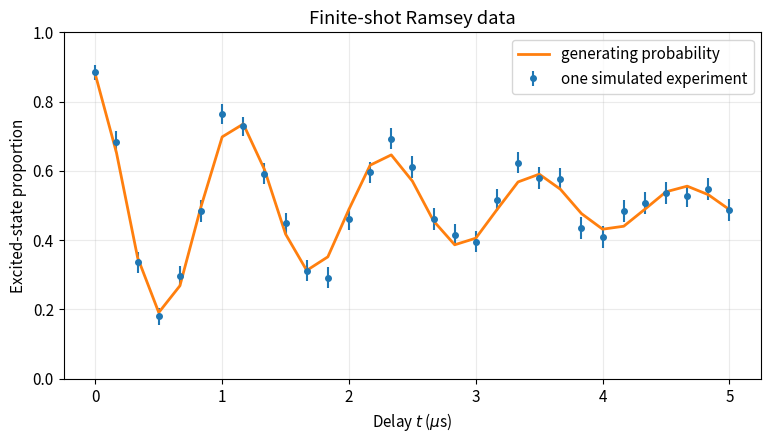

Generate this figure with matplotlib: (Note: this script raises an exception after producing the figure.)
# NumPy handles arrays and random draws; pandas organizes results; Matplotlib plots.
import numpy as np
import pandas as pd
import matplotlib.pyplot as plt

# Use consistent figure styling throughout the lecture.
plt.rcParams.update({
    "figure.figsize": (8, 4.5),
    "axes.grid": True,
    "grid.alpha": 0.25,
    "font.size": 11,
})

# Define the same Ramsey probability function used in Lecture 15.
def ramsey_probability(t, contrast, tau, omega, phase):
    # Model the decaying fringe envelope and its oscillating phase separately.
    envelope = np.exp(-np.asarray(t) / tau)
    oscillation = np.cos(omega * np.asarray(t) + phase)
    # Return the predicted excited-state probability (without altering the model).
    return 0.5 * (1.0 + contrast * envelope * oscillation)


# Reuse Lecture 15's generating parameters
true_parameters = {
    "contrast": 0.78,
    "tau": 2.40,                  # microseconds
    "omega": 2.0 * np.pi * 0.85,  # radians per microsecond
    "phase": 0.25,                # radians
}

# Choose fixed measurement delays and a fixed number of physical shots per delay.
delays = np.linspace(0.0, 5.0, 31)
shots_per_delay = 250
# Compute the generating probability at each design delay.
true_probability = ramsey_probability(delays, **true_parameters)

# Draw one binomial count at every delay to create one synthetic experiment.
experiment_rng = np.random.default_rng(1601)
excited_counts = experiment_rng.binomial(shots_per_delay, true_probability)

# Keep the design, counts, observed proportions, and known generating truth together.
experiment_df = pd.DataFrame({
    "time_us": delays,
    "shots": shots_per_delay,
    "excited_counts": excited_counts,
    "measured_probability": excited_counts / shots_per_delay,
    "true_probability": true_probability,
})
# Compute the expected standard error of each proportion using the known synthetic truth.
experiment_df["binomial_standard_error"] = np.sqrt(
    experiment_df["true_probability"]
    * (1.0 - experiment_df["true_probability"])
    / experiment_df["shots"]
)

# Compare one finite-shot dataset with the probability curve that generated it.
fig, ax = plt.subplots(figsize=(9, 4.5))
ax.errorbar(experiment_df["time_us"], experiment_df["measured_probability"],
            yerr=experiment_df["binomial_standard_error"], fmt="o", ms=4,
            label="one simulated experiment")
ax.plot(experiment_df["time_us"], experiment_df["true_probability"],
        lw=2, label="generating probability")
ax.set(xlabel=r"Delay $t$ ($\mu$s)", ylabel="Excited-state proportion",
       title="Finite-shot Ramsey data")
ax.set_ylim(0.0, 1.0)
ax.legend()
plt.show()

display(experiment_df)

# Fix the activity's pseudo-random stream and define the repeated-experiment design.
activity_rng = np.random.default_rng(1616)
activity_repetitions = 3000
activity_shots = 250
activity_t = 0.0
# Evaluate the physical model once; each repeated experiment uses this probability.
activity_p = ramsey_probability(activity_t, **true_parameters)

# TODO: Draw one binomial count for each independent synthetic experiment (Hint: use activity_rng.binomial(activity_shots, activity_p, size=activity_repetitions)).
activity_counts = ...
# TODO: Divide each count by the number of shots to form measured proportions.
activity_proportions = ...
# TODO: Compute the empirical mean and sample standard deviation across repetitions.
activity_empirical_mean = ...
activity_empirical_std = ...

# The theoretical mean and standard deviation for one measured proportion.
activity_theory_summary = np.array([
    activity_p,
    np.sqrt(activity_p * (1.0 - activity_p) / activity_shots),
])

# Compare simulated summaries with their binomial predictions in a readable table.
repeated_summary_df = pd.DataFrame({
    "quantity": ["mean proportion", "standard deviation"],
    "simulation": [activity_empirical_mean, activity_empirical_std],
    "binomial prediction": activity_theory_summary,
})
# Store the distribution of proportions for the histogram below.
activity_results_df = pd.DataFrame({"measured_proportion": activity_proportions})
display(repeated_summary_df)

# Show the sampling distribution across repeated synthetic experiments.
fig, ax = plt.subplots()
ax.hist(activity_results_df["measured_proportion"], bins=30, density=True, alpha=0.7)
ax.axvline(activity_p, color="black", ls="--", label="true probability")
ax.set(xlabel="Measured proportion", ylabel="Density",
       title="Sampling distribution from repeated experiments")
ax.legend()
plt.show()

# Define the calibration mean and covariance inputs in the order (tau, contrast).
calibration_mean = np.array([2.40, 0.78])
sigma_tau, sigma_contrast = 0.30, 0.07
correlation = -0.65
# Build pcov: variances on the diagonal and rho*sigma_tau*sigma_contrast off diagonal.
pcov = np.array([
    [sigma_tau**2, correlation * sigma_tau * sigma_contrast],
    [correlation * sigma_tau * sigma_contrast, sigma_contrast**2],
])

# Draw joint parameter pairs so the specified covariance is preserved.
propagation_rng = np.random.default_rng(1603)
calibration_draws = propagation_rng.multivariate_normal(
    calibration_mean, pcov, size=30000
)
calibration_df = pd.DataFrame(calibration_draws, columns=["tau", "contrast"])

# Fix a prediction delay and evaluate the nonlinear model for every calibration draw.
prediction_time = 1.30
calibration_df["predicted_probability"] = ramsey_probability(
    prediction_time,
    calibration_df["contrast"],
    calibration_df["tau"],
    true_parameters["omega"],
    true_parameters["phase"],
)

# Summarize the propagated distribution with central 95% quantiles.
propagated_quantiles = calibration_df["predicted_probability"].quantile(
    [0.025, 0.50, 0.975]
)
propagated_quantiles

# Compute the local derivatives of predicted probability at the calibration mean.
tau_mean, contrast_mean = calibration_mean
omega_fixed = true_parameters["omega"]
phase_fixed = true_parameters["phase"]
cosine_at_prediction = np.cos(omega_fixed * prediction_time + phase_fixed)
exponential_at_prediction = np.exp(-prediction_time / tau_mean)

dp_dtau = (
    0.5 * contrast_mean * cosine_at_prediction * exponential_at_prediction
    * prediction_time / tau_mean**2
)
dp_dcontrast = 0.5 * exponential_at_prediction * cosine_at_prediction
jacobian = np.array([dp_dtau, dp_dcontrast])

# Propagate covariance with the linear approximation J pcov J^T, as in Lecture 4.
linear_variance = jacobian @ pcov @ jacobian.T
linear_standard_deviation = np.sqrt(linear_variance)
monte_carlo_standard_deviation = calibration_df["predicted_probability"].std()

# Compare the linearized standard deviation with full nonlinear sampling.
propagation_comparison_df = pd.DataFrame({
    "method": ["linear covariance", "Monte Carlo"],
    "standard_deviation": [linear_standard_deviation, monte_carlo_standard_deviation],
})
propagation_comparison_df

# Keep the calibration means and marginal variances, but remove the covariance.
independent_rng = np.random.default_rng(1617)
# Keep pcov variances but set its off-diagonal covariance entries to zero.
pcov_independent = np.diag(np.diag(pcov))

# TODO: Draw tau and contrast using the covariance with zero off-diagonal terms.
independent_draws = ...
independent_df = pd.DataFrame(independent_draws, columns=["tau", "contrast"])

# TODO: Evaluate the same nonlinear Ramsey prediction for every independent draw.
independent_df["predicted_probability"] = ...
# TODO: Calculate its 2.5%, 50%, and 97.5% quantiles.
independent_quantiles = ...

# Compare corresponding quantiles to see how correlation changes the interval.
interval_comparison_df = pd.DataFrame({
    "quantile": ["2.5%", "50%", "97.5%"],
    "correlated": propagated_quantiles.to_numpy(),
    "independent": independent_quantiles.to_numpy(),
})
display(interval_comparison_df)

# Overlay output distributions to visualize the impact of removing covariance.
fig, ax = plt.subplots()
ax.hist(calibration_df["predicted_probability"], bins=45, density=True,
        alpha=0.55, label="correlated calibration")
ax.hist(independent_df["predicted_probability"], bins=45, density=True,
        alpha=0.55, label="correlation removed")
ax.set(xlabel=r"Predicted $p_e(t_\star)$", ylabel="Density",
       title="Correlation changes propagated uncertainty")
ax.legend()
plt.show()

# Generate one future binomial count for each correlated calibration draw.
future_shots = 250
nested_rng = np.random.default_rng(1605)
future_counts = nested_rng.binomial(
    future_shots, calibration_df["predicted_probability"].to_numpy()
)

# Pair each generated proportion with the probability that generated it.
future_df = pd.DataFrame({
    "underlying_probability": calibration_df["predicted_probability"],
    "future_proportion": future_counts / future_shots,
})

# Measure total variance in the simulated proportions and variation in probabilities.
total_variance = future_df["future_proportion"].var()
parameter_variance = future_df["underlying_probability"].var()
# Average the binomial variance expected from shot noise at each probability.
mean_shot_variance = np.mean(
    future_df["underlying_probability"]
    * (1.0 - future_df["underlying_probability"])
    / future_shots
)

# Compare the simulated total variance with the two law-of-total-variance terms.
variance_decomposition_df = pd.DataFrame({
    "quantity": ["total simulated variance", "parameter component",
                 "mean shot-noise component", "sum of components"],
    "value": [total_variance, parameter_variance,
              mean_shot_variance, parameter_variance + mean_shot_variance],
})
display(variance_decomposition_df)

# Choose shared axis limits around the central range of both distributions.
plot_low = min(
    future_df["underlying_probability"].quantile(0.005),
    future_df["future_proportion"].quantile(0.005),
) - 0.02
plot_high = max(
    future_df["underlying_probability"].quantile(0.995),
    future_df["future_proportion"].quantile(0.995),
) + 0.02
plot_limits = (max(0.0, plot_low), min(1.0, plot_high))

# Sample a subset of paired draws for a readable scatter plot.
plot_sample_df = future_df.sample(
    n=min(1200, len(future_df)), random_state=1606
)

# The left panel shows shot noise as vertical scatter around the 1:1 line.
fig, (ax_pair, ax_marginal) = plt.subplots(1, 2, figsize=(12, 4.8))
ax_pair.scatter(
    plot_sample_df["underlying_probability"],
    plot_sample_df["future_proportion"],
    s=12, alpha=0.35, edgecolors="none",
)
ax_pair.plot(plot_limits, plot_limits, color="black", ls="--",
             label="no shot fluctuation")
ax_pair.set(
    xlim=plot_limits, ylim=plot_limits,
    xlabel="Underlying probability from calibration draw",
    ylabel="Simulated measured proportion",
    title="Shot noise around each prediction",
)
ax_pair.set_aspect("equal", adjustable="box")
ax_pair.legend()

# The right panel compares calibration-only spread with combined spread.
shared_bins = np.linspace(plot_limits[0], plot_limits[1], 36)
ax_marginal.hist(
    future_df["underlying_probability"], bins=shared_bins, density=True,
    alpha=0.55, label="parameter uncertainty only",
)
ax_marginal.hist(
    future_df["future_proportion"], bins=shared_bins, density=True,
    alpha=0.55, label="parameter uncertainty + shot noise",
)
ax_marginal.set(
    xlabel="Probability / measured proportion", ylabel="Density",
    title="Marginal distributions",
)
ax_marginal.legend()
fig.suptitle("Combining calibration uncertainty and shot noise")
fig.tight_layout()
plt.show()
